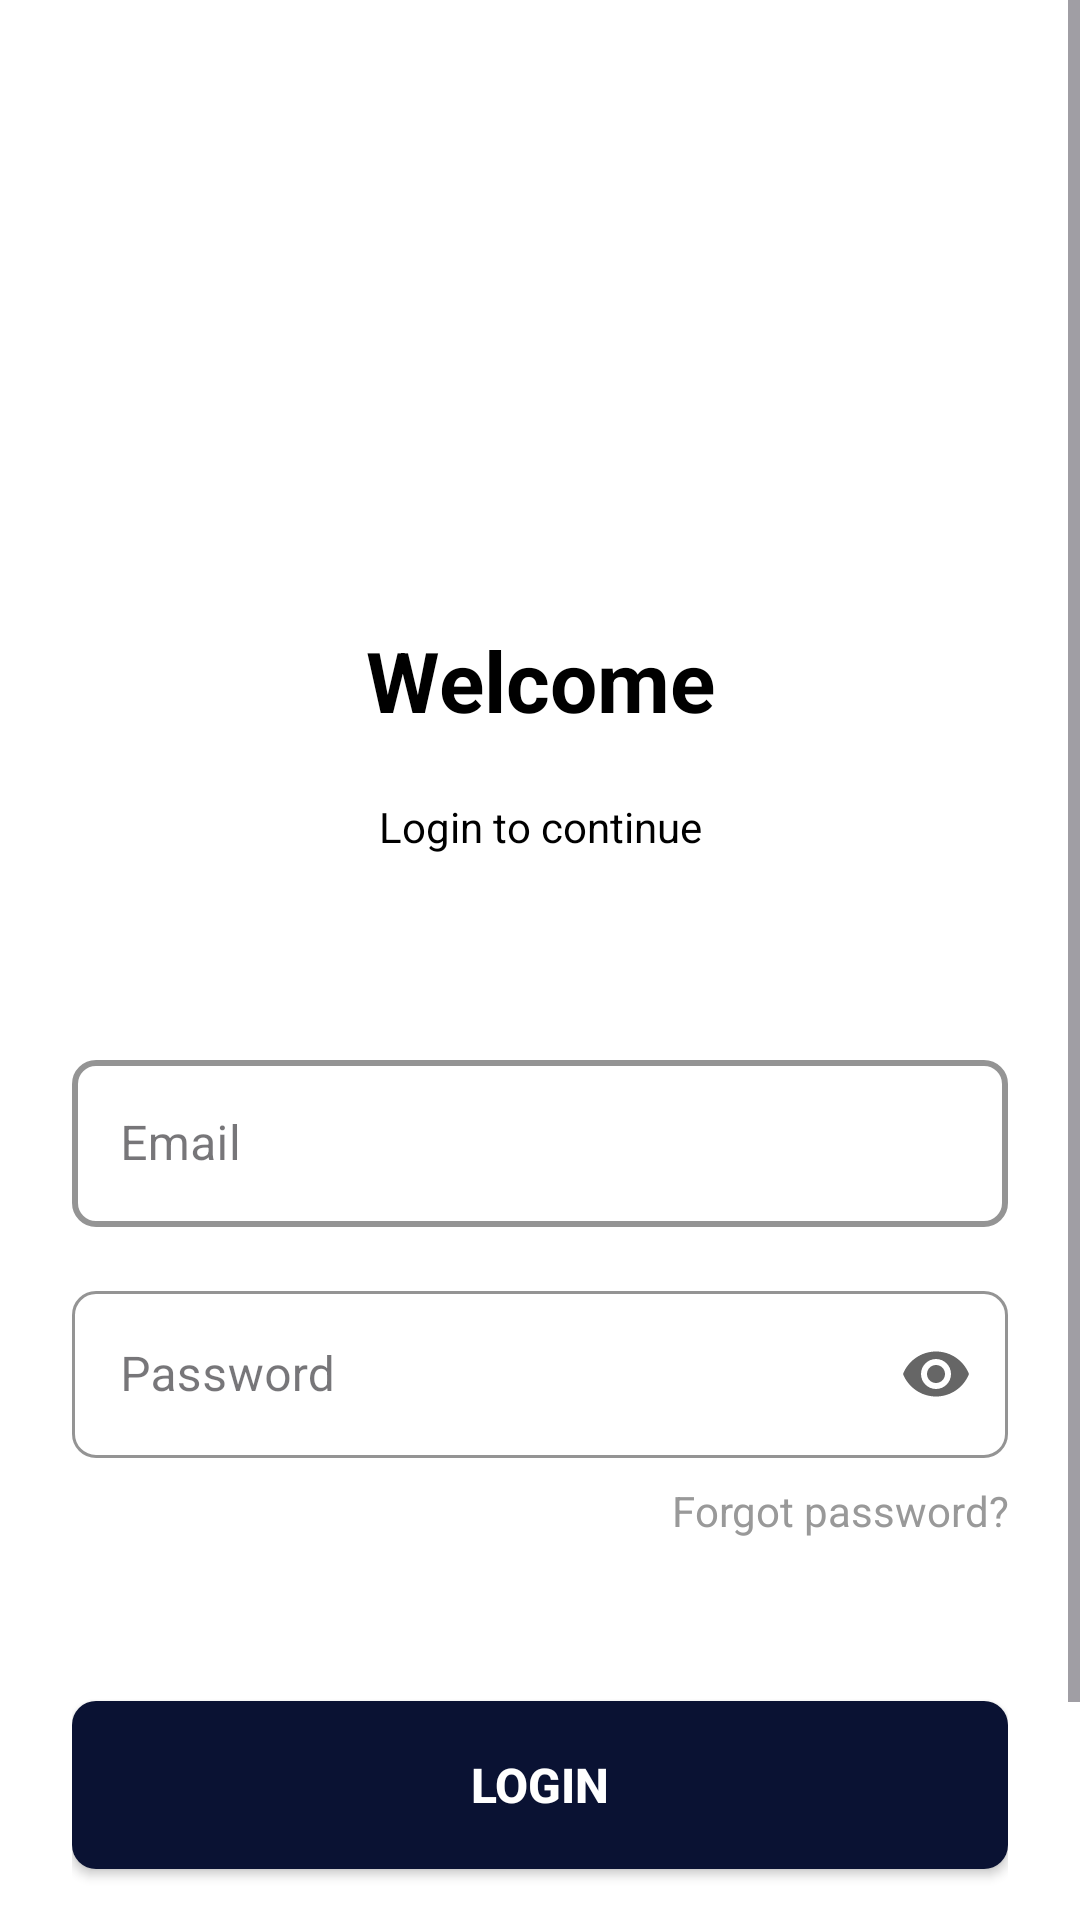

Layout XML and referenced resources for this Android screen:
<!-- AndroidManifest.xml: application theme Base.Theme.Team20TimDjordjina -->
<!-- res/layout/activity_login.xml -->
<?xml version="1.0" encoding="utf-8"?>
<ScrollView xmlns:android="http://schemas.android.com/apk/res/android"
    xmlns:app="http://schemas.android.com/apk/res-auto"
    android:id="@+id/login_root"
    android:layout_width="match_parent"
    android:layout_height="match_parent"
    android:background="@color/white"
    android:fillViewport="true">

    <LinearLayout
        android:layout_width="match_parent"
        android:layout_height="wrap_content"
        android:orientation="vertical"
        android:padding="24dp"
        android:gravity="center_horizontal">

        <ImageView
            android:id="@+id/ivLoginLogo"
            style="@style/AuthLogoImage"
            android:layout_marginTop="40dp"
            android:layout_marginBottom="24dp"
            android:src="@drawable/rideon_logo" />

        <TextView
            android:id="@+id/tvLoginTitle"
            style="@style/FormTitleText"
            android:text="@string/welcome"
            android:textColor="@color/black"/>

        <TextView
            android:id="@+id/tvLoginSubtitle"
            style="@style/FormSubtitleText"
            android:text="@string/login_to_continue"
            android:textColor="@color/black"/>

        <com.google.android.material.textfield.TextInputLayout
            android:id="@+id/tilLoginEmail"
            android:layout_width="match_parent"
            android:layout_height="wrap_content"
            android:layout_marginBottom="16dp">

            <com.google.android.material.textfield.TextInputEditText
                android:id="@+id/etLoginEmail"
                android:layout_width="match_parent"
                android:layout_height="wrap_content"
                android:hint="@string/email"
                android:inputType="textEmailAddress" />
        </com.google.android.material.textfield.TextInputLayout>

        <com.google.android.material.textfield.TextInputLayout
            android:id="@+id/tilLoginPassword"
            style="@style/FormPasswordInput"
            android:layout_width="match_parent"
            android:layout_height="wrap_content"
            android:layout_marginBottom="8dp">

            <com.google.android.material.textfield.TextInputEditText
                android:id="@+id/etLoginPassword"
                android:layout_width="match_parent"
                android:layout_height="wrap_content"
                android:hint="@string/password"
                android:inputType="textPassword" />
        </com.google.android.material.textfield.TextInputLayout>
        <TextView
            android:id="@+id/tvLoginError"
            style="@style/FormErrorText" />

        <TextView android:id="@+id/tvForgotPassword"
            style="@style/FormLinkText"
            android:text="@string/forgot_password_question"
            android:layout_marginBottom="54dp"
           />

        <Button
            android:id="@+id/btnLogin"
            style="@style/FormPrimaryButton"
            android:layout_width="match_parent"
            android:text="@string/login"
            android:textColor="@color/white"
            android:background="@drawable/button_background"/>

        <TextView
            android:id="@+id/tvSignupRedirect"
            style="@style/FormLinkText"
            android:textAlignment="center"
            android:text="@string/no_account"
           />

    </LinearLayout>
</ScrollView>
<!-- resources referenced by this layout -->
<resources>
  <color name="black">#FF000000</color>
  <color name="white">#FFFFFFFF</color>
  <!-- drawable button_background (drawable) -->
  <?xml version="1.0" encoding="utf-8"?>
  <shape xmlns:android="http://schemas.android.com/apk/res/android"
      android:shape="rectangle">
      <corners android:radius="8dp" />
      <solid android:color="#0A1233" />
  </shape>
  <string name="email">Email</string>
  <string name="forgot_password_question">Forgot password?</string>
  <string name="login">Login</string>
  <string name="login_to_continue">Login to continue</string>
  <string name="no_account">Don’t have an account? Sign up</string>
  <string name="password">Password</string>
  <string name="welcome">Welcome</string>
  <style name="AuthLogoImage">
          <item name="android:layout_width">@dimen/logo_size</item>
          <item name="android:layout_height">@dimen/logo_size</item>
          <item name="android:contentDescription">@string/app_logo</item>
      </style>
  <style name="FormPasswordInput" parent="FormOutlinedInput">
          <item name="passwordToggleEnabled">true</item>
          <item name="passwordToggleDrawable">@drawable/ic_eye</item>
          <item name="passwordToggleTint">@color/password_tint</item>
      </style>
  <style name="FormSubtitleText">
          <item name="android:textSize">14sp</item>
          <item name="android:textAlignment">center</item>
          <item name="android:layout_width">@dimen/subtitle_width</item>
          <item name="android:layout_height">@dimen/subtitle_height</item>
          <item name="android:textColor">@color/white</item>
          <item name="android:layout_marginBottom">32dp</item>
      </style>
  <style name="FormTitleText">
          <item name="android:textSize">28sp</item>
          <item name="android:textStyle">bold</item>
          <item name="android:textAlignment">center</item>
          <item name="android:layout_width">@dimen/title_width</item>
          <item name="android:layout_height">@dimen/title_height</item>
          <item name="android:textColor">@color/white</item>
          <item name="android:layout_marginBottom">8dp</item>
      </style>
  <dimen name="logo_size">120dp</dimen>
  <string name="app_logo">App Logo</string>
  <color name="error">#FF4D4D</color>
  <dimen name="space_xs">4dp</dimen>
  <dimen name="space_sm">8dp</dimen>
  <color name="secondary">#999999</color>
  <dimen name="space_xl">40dp</dimen>
  <style name="FormOutlinedInput" parent="Widget.MaterialComponents.TextInputLayout.OutlinedBox">
  
          <item name="boxStrokeColor">@color/box_stroke</item>
          <item name="hintTextColor">@color/text_hint</item>
          <item name="boxBackgroundColor">@color/white</item>
      </style>
  <color name="password_tint">#666666</color>
  <dimen name="btn_height">56dp</dimen>
  <!-- drawable button_background_lite (drawable) -->
  <?xml version="1.0" encoding="utf-8"?>
  <shape xmlns:android="http://schemas.android.com/apk/res/android"
      android:shape="rectangle">
      <corners android:radius="@dimen/radius_md" />
      <solid android:color="@color/white" />
  </shape>
  <dimen name="btn_top_padding">14dp</dimen>
  <dimen name="btn_bottom_padding">14dp</dimen>
  <dimen name="space_md">16dp</dimen>
  <dimen name="subtitle_width">140dp</dimen>
  <dimen name="subtitle_height">50dp</dimen>
  <dimen name="title_width">220dp</dimen>
  <dimen name="title_height">50dp</dimen>
  <color name="primary">#FF000000</color>
  <style name="FormInputEditText">
          <item name="android:textColor">@color/input_text</item>
          <item name="android:textColorHint">@color/text_hint</item>
          <item name="android:padding">16dp</item>
      </style>
  <color name="box_stroke">#CCCCCC</color>
  <color name="text_hint">#999999</color>
  <dimen name="radius_md">8dp</dimen>
  <color name="input_text">#000000</color>
</resources>
